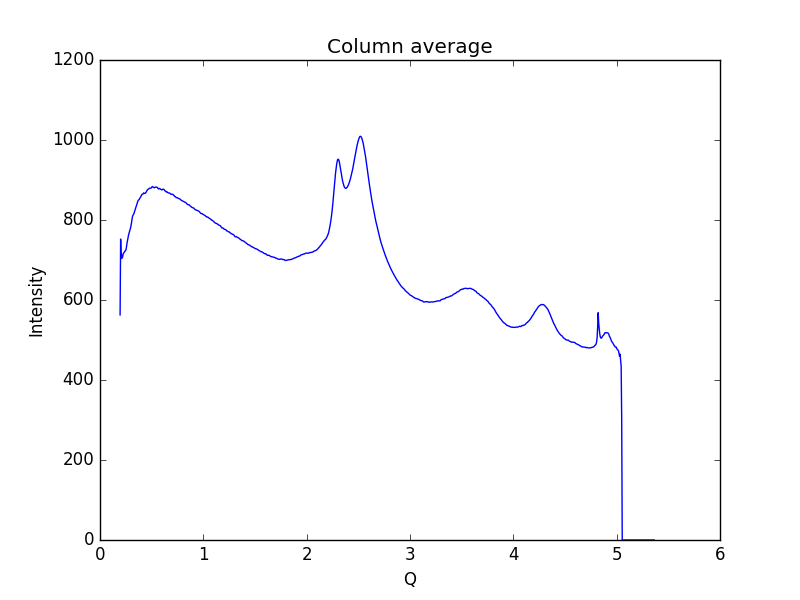

The data file committed next to this chart (first rows):
0.19448614755544588, 562.827
0.1997, 752.3
0.2048, 703.5
0.21, 712.6
0.2152, 704.8
0.2204, 709.5
0.2255, 716.5
0.2307, 718.1
0.2359, 719.4
0.2411, 722.2
0.2462, 723.4
0.2514, 725.6
0.2566, 733
0.2618, 742.7
0.2669, 749.4
0.2721, 756.4
0.2773, 763.6
0.2825, 768
0.2876, 773.4
0.2928, 777.6
0.298, 783
0.3032, 790.4
0.3083, 799.7
0.3135, 807.5
0.3187, 811.4
0.3239, 813.8
0.329, 816.3
0.3342, 821.4
0.3394, 824.9
0.3446, 829.7
0.3497, 833.4
0.3549, 837.5
0.3601, 842
0.3653, 846.5
0.3704, 849.3
0.3756, 850.5
0.3808, 851.7
0.386, 854.9
0.3911, 856.7
0.3963, 859
0.4015, 861.6
0.4067, 864.3
0.4118, 864.6
0.417, 864.9
0.4222, 867.7
0.4274, 867.1
0.4325, 866.3
0.4377, 866.7
0.4429, 868.5
0.4481, 870.1
0.4532, 873.3
0.4584, 875.3
0.4636, 876.3
0.4688, 877.2
0.4739, 878.3
0.4791, 879.5
0.4843, 879.8
0.4895, 879.6
0.4946, 879.9
0.4998, 881.2
0.505, 883.8
... 939 more rows
